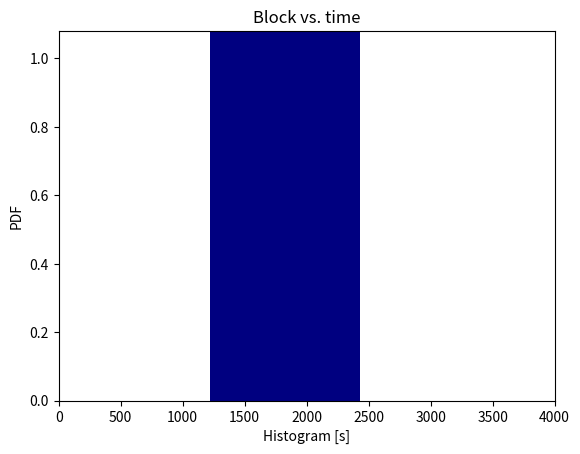

Python code for this plot: (Note: this script raises an exception after producing the figure.)
import scipy.special as spys
import numpy as np
import matplotlib.pyplot as plt

### parameters to characterize the propagation delay ###
def calcUnitFindBlockProb(lamb):
    return 1 - np.exp(- lamb)

def calcWasteTime(PFork, lamb):
    return np.log(1 - PFork) / np.log(1 - calcUnitFindBlockProb(lamb))

def calcA(PFork, lamb):
    return lamb * calcWasteTime(PFork, lamb)

def calcC(PFork, lamb):
    return np.exp( calcA(PFork, lamb) * ( 1 - np.log(calcWasteTime(PFork, lamb)) ) )

def calcInvFuncCDF(PFork, lamb, wasteTime, coeffi, lambXlamb, x):
    return - wasteTime * spys.lambertw(- np.power((1 - x) / coeffi, 1 / lambXlamb) /  wasteTime, -1)

# input values
lamb  = 1/14.31
PFork = 0.062192

# each parameters
diff = 0.001
# xVal = np.arange(0, 1, 0.001)
# xVal = np.random.rand(100000)
wasteTime = calcWasteTime(PFork, lamb)
coeffi = calcC(PFork, lamb)
lambXlamb = calcA(PFork, lamb)

print(wasteTime)
print(coeffi)
print(lambXlamb)

blockNum = 100
y = [0] * 100000
for i in range(blockNum):
    xVal = np.random.rand(100000)
    y += calcInvFuncCDF(PFork, lamb, wasteTime, coeffi, lambXlamb, xVal)

# print(xVal)
# print(y)

def calcMiningCDFLB(PFork, lamb, wasteTime, coeffi, lambXlamb, time):
    return 1.0 - coeffi * np.exp(- lamb * (time - wasteTime * np.log(time)))
# print(calcMiningCDFLB(PFork, lamb, wasteTime, coeffi, lambXlamb, y))


plt.xlabel("Histogram [s]")
plt.ylabel("PDF")
plt.title("Block vs. time")
plt.xlim([0, 4000])
plt.ylim([0, 1.08])
plt.hist(y, bins=10,normed=True, color="#000080", ec='black')
plt.hist(y, bins=1000, normed=True, cumulative=True, histtype='step', label='CDF') # 
plt.show()

print(min(y))
'''
plt.xlabel("x-axis")
plt.ylabel("y-axis")

plt.plot(xVal, y, label="LambertW Test")
plt.legend()

plt.show()

'''
